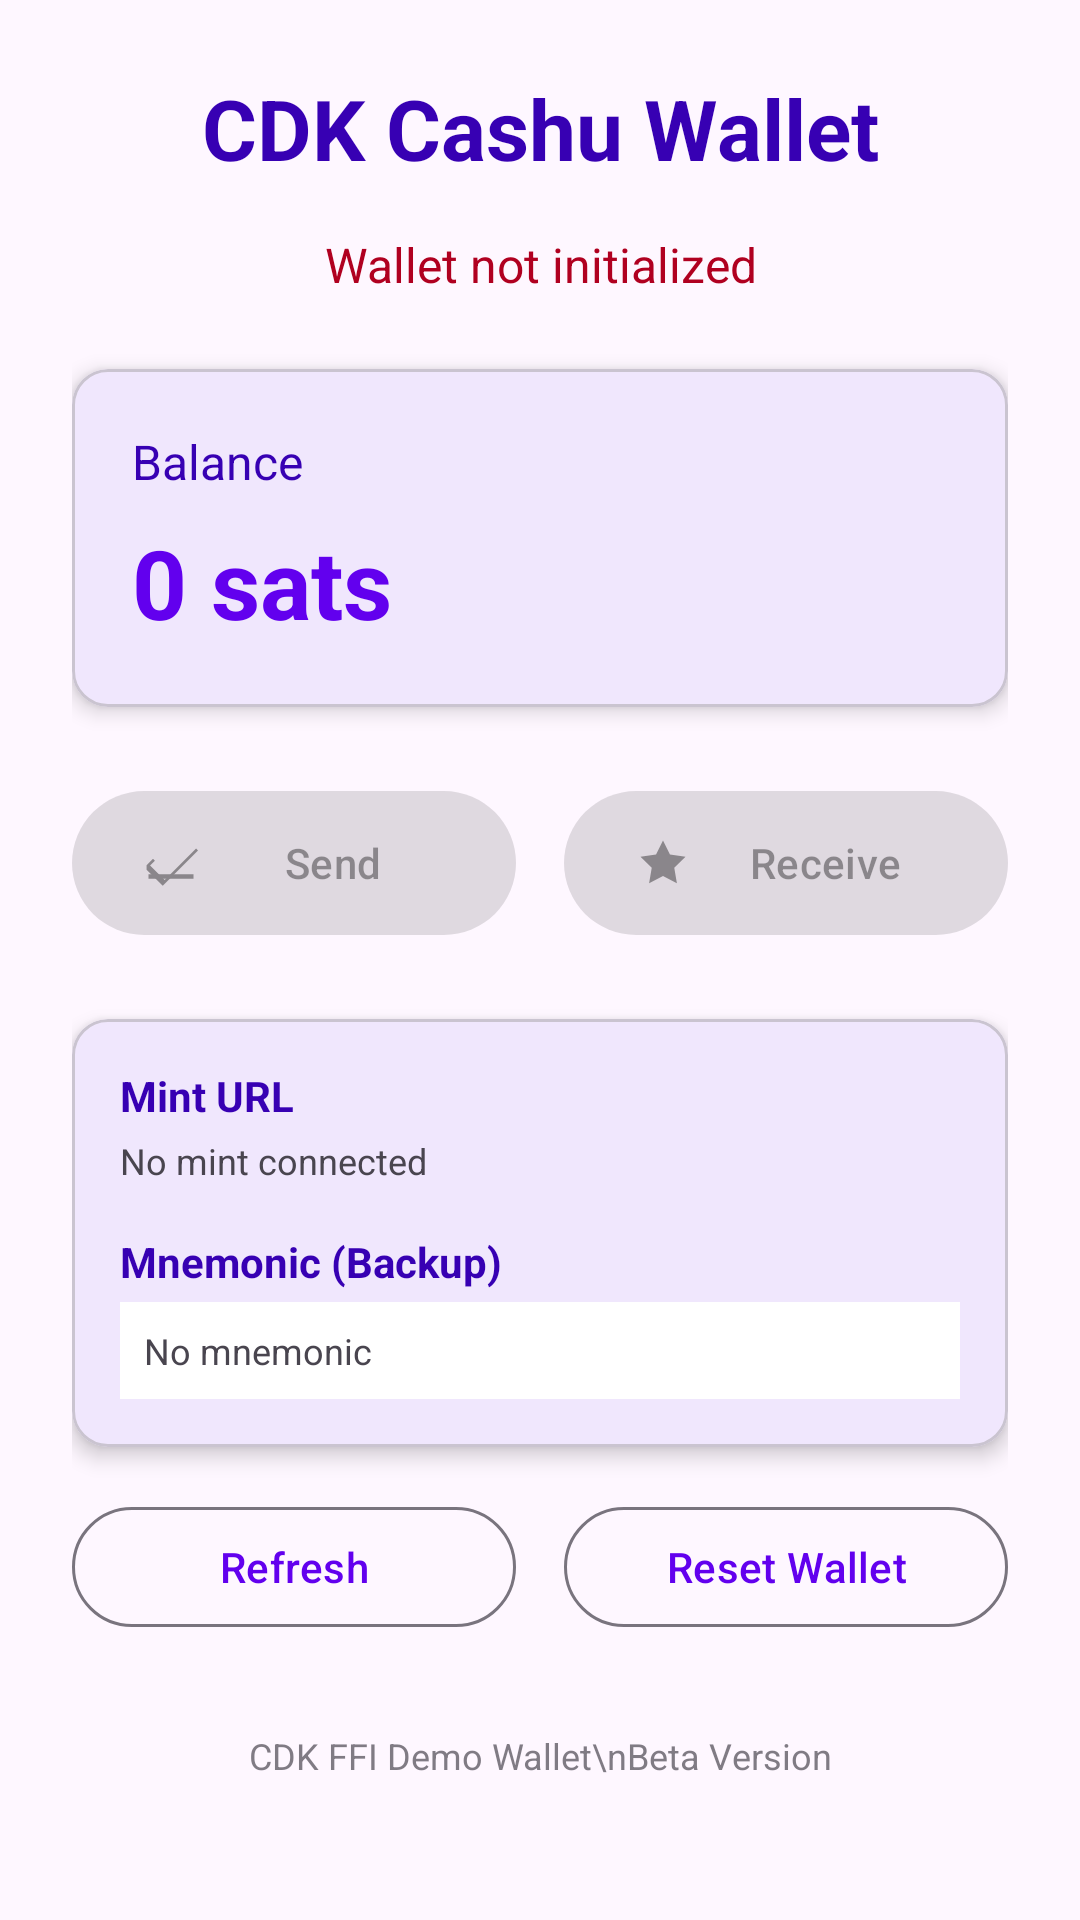

Reconstruct the res/layout file that produces this screen, plus the resources it refers to.
<!-- AndroidManifest.xml: activity theme Theme.CDKWallet -->
<!-- res/layout/activity_main.xml -->
<?xml version="1.0" encoding="utf-8"?>
<ScrollView xmlns:android="http://schemas.android.com/apk/res/android"
    xmlns:app="http://schemas.android.com/apk/res-auto"
    xmlns:tools="http://schemas.android.com/tools"
    android:layout_width="match_parent"
    android:layout_height="match_parent"
    android:fillViewport="true"
    tools:context=".MainActivity">

    <androidx.constraintlayout.widget.ConstraintLayout
        android:layout_width="match_parent"
        android:layout_height="wrap_content"
        android:padding="24dp">

        
        <TextView
            android:id="@+id/txt_title"
            android:layout_width="wrap_content"
            android:layout_height="wrap_content"
            android:text="CDK Cashu Wallet"
            android:textAlignment="center"
            android:textSize="28sp"
            android:textStyle="bold"
            android:textColor="@color/purple_700"
            app:layout_constraintEnd_toEndOf="parent"
            app:layout_constraintStart_toStartOf="parent"
            app:layout_constraintTop_toTopOf="parent" />

        
        <TextView
            android:id="@+id/txt_status"
            android:layout_width="wrap_content"
            android:layout_height="wrap_content"
            android:layout_marginTop="16dp"
            android:text="Wallet not initialized"
            android:textAlignment="center"
            android:textSize="16sp"
            android:textColor="@color/design_default_color_error"
            app:layout_constraintEnd_toEndOf="parent"
            app:layout_constraintStart_toStartOf="parent"
            app:layout_constraintTop_toBottomOf="@+id/txt_title" />

        
        <ProgressBar
            android:id="@+id/progress_bar"
            android:layout_width="wrap_content"
            android:layout_height="wrap_content"
            android:layout_marginTop="16dp"
            android:visibility="gone"
            app:layout_constraintEnd_toEndOf="parent"
            app:layout_constraintStart_toStartOf="parent"
            app:layout_constraintTop_toBottomOf="@+id/txt_status" />

        
        <com.google.android.material.card.MaterialCardView
            android:id="@+id/card_balance"
            android:layout_width="match_parent"
            android:layout_height="wrap_content"
            android:layout_marginTop="24dp"
            app:cardCornerRadius="12dp"
            app:cardElevation="4dp"
            app:layout_constraintEnd_toEndOf="parent"
            app:layout_constraintStart_toStartOf="parent"
            app:layout_constraintTop_toBottomOf="@+id/progress_bar">

            <androidx.constraintlayout.widget.ConstraintLayout
                android:layout_width="match_parent"
                android:layout_height="wrap_content"
                android:padding="20dp">

                <TextView
                    android:id="@+id/txt_balance_label"
                    android:layout_width="wrap_content"
                    android:layout_height="wrap_content"
                    android:text="Balance"
                    android:textSize="16sp"
                    android:textColor="@color/purple_700"
                    app:layout_constraintStart_toStartOf="parent"
                    app:layout_constraintTop_toTopOf="parent" />

                <TextView
                    android:id="@+id/txt_balance"
                    android:layout_width="wrap_content"
                    android:layout_height="wrap_content"
                    android:layout_marginTop="8dp"
                    android:text="0 sats"
                    android:textSize="32sp"
                    android:textStyle="bold"
                    android:textColor="@color/design_default_color_primary"
                    app:layout_constraintStart_toStartOf="parent"
                    app:layout_constraintTop_toBottomOf="@+id/txt_balance_label" />

            </androidx.constraintlayout.widget.ConstraintLayout>

        </com.google.android.material.card.MaterialCardView>

        
        <com.google.android.material.button.MaterialButton
            android:id="@+id/btn_send"
            android:layout_width="0dp"
            android:layout_height="56dp"
            android:layout_marginTop="24dp"
            android:layout_marginEnd="8dp"
            android:text="Send"
            android:enabled="false"
            app:icon="@drawable/ic_send"
            app:layout_constraintEnd_toStartOf="@+id/btn_receive"
            app:layout_constraintStart_toStartOf="parent"
            app:layout_constraintTop_toBottomOf="@+id/card_balance" />

        <com.google.android.material.button.MaterialButton
            android:id="@+id/btn_receive"
            android:layout_width="0dp"
            android:layout_height="56dp"
            android:layout_marginStart="8dp"
            android:layout_marginTop="24dp"
            android:text="Receive"
            android:enabled="false"
            app:icon="@drawable/ic_receive"
            app:layout_constraintEnd_toEndOf="parent"
            app:layout_constraintStart_toEndOf="@+id/btn_send"
            app:layout_constraintTop_toBottomOf="@+id/card_balance" />

        
        <com.google.android.material.card.MaterialCardView
            android:id="@+id/card_info"
            android:layout_width="match_parent"
            android:layout_height="wrap_content"
            android:layout_marginTop="24dp"
            app:cardCornerRadius="12dp"
            app:cardElevation="4dp"
            app:layout_constraintEnd_toEndOf="parent"
            app:layout_constraintStart_toStartOf="parent"
            app:layout_constraintTop_toBottomOf="@+id/btn_send">

            <androidx.constraintlayout.widget.ConstraintLayout
                android:layout_width="match_parent"
                android:layout_height="wrap_content"
                android:padding="16dp">

                <TextView
                    android:id="@+id/txt_mint_label"
                    android:layout_width="wrap_content"
                    android:layout_height="wrap_content"
                    android:text="Mint URL"
                    android:textSize="14sp"
                    android:textStyle="bold"
                    android:textColor="@color/purple_700"
                    app:layout_constraintStart_toStartOf="parent"
                    app:layout_constraintTop_toTopOf="parent" />

                <TextView
                    android:id="@+id/txt_mint_url"
                    android:layout_width="match_parent"
                    android:layout_height="wrap_content"
                    android:layout_marginTop="4dp"
                    android:text="No mint connected"
                    android:textSize="12sp"
                    android:textIsSelectable="true"
                    app:layout_constraintStart_toStartOf="parent"
                    app:layout_constraintTop_toBottomOf="@+id/txt_mint_label" />

                <TextView
                    android:id="@+id/txt_mnemonic_label"
                    android:layout_width="wrap_content"
                    android:layout_height="wrap_content"
                    android:layout_marginTop="16dp"
                    android:text="Mnemonic (Backup)"
                    android:textSize="14sp"
                    android:textStyle="bold"
                    android:textColor="@color/purple_700"
                    app:layout_constraintStart_toStartOf="parent"
                    app:layout_constraintTop_toBottomOf="@+id/txt_mint_url" />

                <TextView
                    android:id="@+id/txt_mnemonic"
                    android:layout_width="match_parent"
                    android:layout_height="wrap_content"
                    android:layout_marginTop="4dp"
                    android:text="No mnemonic"
                    android:textSize="12sp"
                    android:textIsSelectable="true"
                    android:background="@color/design_default_color_surface"
                    android:padding="8dp"
                    app:layout_constraintStart_toStartOf="parent"
                    app:layout_constraintTop_toBottomOf="@+id/txt_mnemonic_label" />

            </androidx.constraintlayout.widget.ConstraintLayout>

        </com.google.android.material.card.MaterialCardView>

        
        <com.google.android.material.button.MaterialButton
            android:id="@+id/btn_refresh"
            android:layout_width="0dp"
            android:layout_height="48dp"
            android:layout_marginTop="16dp"
            android:layout_marginEnd="8dp"
            android:text="Refresh"
            style="@style/Widget.Material3.Button.OutlinedButton"
            app:icon="@drawable/ic_refresh"
            app:layout_constraintEnd_toStartOf="@+id/btn_reset"
            app:layout_constraintStart_toStartOf="parent"
            app:layout_constraintTop_toBottomOf="@+id/card_info" />

        <com.google.android.material.button.MaterialButton
            android:id="@+id/btn_reset"
            android:layout_width="0dp"
            android:layout_height="48dp"
            android:layout_marginStart="8dp"
            android:layout_marginTop="16dp"
            android:text="Reset Wallet"
            style="@style/Widget.Material3.Button.OutlinedButton"
            app:icon="@drawable/ic_delete"
            app:layout_constraintEnd_toEndOf="parent"
            app:layout_constraintStart_toEndOf="@+id/btn_refresh"
            app:layout_constraintTop_toBottomOf="@+id/card_info" />

        
        <TextView
            android:id="@+id/txt_footer"
            android:layout_width="wrap_content"
            android:layout_height="wrap_content"
            android:layout_marginTop="24dp"
            android:layout_marginBottom="16dp"
            android:text="CDK FFI Demo Wallet\nBeta Version"
            android:textAlignment="center"
            android:textSize="12sp"
            android:alpha="0.7"
            app:layout_constraintBottom_toBottomOf="parent"
            app:layout_constraintEnd_toEndOf="parent"
            app:layout_constraintStart_toStartOf="parent"
            app:layout_constraintTop_toBottomOf="@+id/btn_refresh" />

    </androidx.constraintlayout.widget.ConstraintLayout>

</ScrollView>
<!-- resources referenced by this layout -->
<resources>
  <color name="purple_700">#FF3700B3</color>
  <!-- drawable ic_receive (drawable) -->
  <vector xmlns:android="http://schemas.android.com/apk/res/android"
      android:width="24dp"
      android:height="24dp"
      android:viewportWidth="24"
      android:viewportHeight="24"
      android:tint="?attr/colorOnPrimary">
    <path
        android:fillColor="@android:color/white"
        android:pathData="M12,2l3.09,6.26L22,9.27l-5,4.87 1.18,6.88L12,17.77l-6.18,3.25L7,14.14 2,9.27l6.91,-1.01L12,2z"/>
  </vector>
  <!-- drawable ic_send (drawable) -->
  <vector xmlns:android="http://schemas.android.com/apk/res/android"
      android:width="24dp"
      android:height="24dp"
      android:viewportWidth="24"
      android:viewportHeight="24"
      android:tint="?attr/colorOnPrimary">
    <path
        android:fillColor="@android:color/white"
        android:pathData="m2,17 l20,0 0,2 -20,0z"/>
    <path
        android:fillColor="@android:color/white"
        android:pathData="m1.15,12.95 L4,10.11l0.85,0.85l-2.15,2.15L9.19,19.6l13.96,-14L24,6.45L8.34,22.11l-7.19,-7.16z"/>
  </vector>
  <style name="Theme.CDKWallet" parent="Theme.Material3.DayNight">
          
          <item name="colorPrimary">@color/purple_500</item>
          <item name="colorPrimaryVariant">@color/purple_700</item>
          <item name="colorOnPrimary">@color/white</item>
          
          <item name="colorSecondary">@color/teal_200</item>
          <item name="colorSecondaryVariant">@color/teal_700</item>
          <item name="colorOnSecondary">@color/black</item>
          
          <item name="colorError">@color/error_red</item>
          <item name="colorOnError">@color/white</item>
          
          <item name="colorSurface">@color/white</item>
          <item name="colorOnSurface">@color/black</item>
          
          <item name="android:statusBarColor" tools:targetApi="l">@color/purple_700</item>
      </style>
  <color name="purple_500">#FF6200EE</color>
  <color name="white">#FFFFFFFF</color>
  <color name="teal_200">#FF03DAC5</color>
  <color name="teal_700">#FF018786</color>
  <color name="black">#FF000000</color>
  <color name="error_red">#F44336</color>
</resources>
